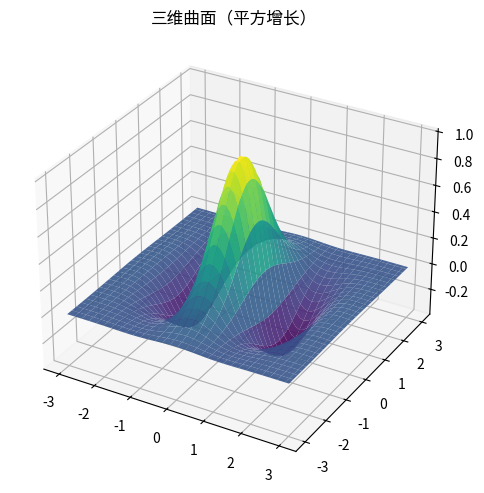

Write the Python code that produced this figure.
"""三维曲面（平方增长）
数据可视化示例（matplotlib）。3D 高斯曲面。
运行后在当前目录生成 'viz_surface3d_d12'_preview.png。
"""
import matplotlib
matplotlib.use("Agg")
import matplotlib.pyplot as plt
import numpy as np

rng = np.random.default_rng(18)
fig, ax = plt.subplots(figsize=(8, 5))
ax.remove() if hasattr(ax, 'remove') else None
ax = fig.add_subplot(111, projection='3d')
x = np.linspace(-3, 3, 60); yv = np.linspace(-3, 3, 60)
X, Y = np.meshgrid(x, yv)
Z = np.exp(-(X ** 2 + Y ** 2) / 2) * np.cos(2 * X)
ax.plot_surface(X, Y, Z, cmap='viridis', alpha=0.9)
ax.set_title("三维曲面（平方增长）")
plt.tight_layout()
plt.savefig("'viz_surface3d_d12'_preview.png", dpi=110)
print("已生成 'viz_surface3d_d12'_preview.png")
